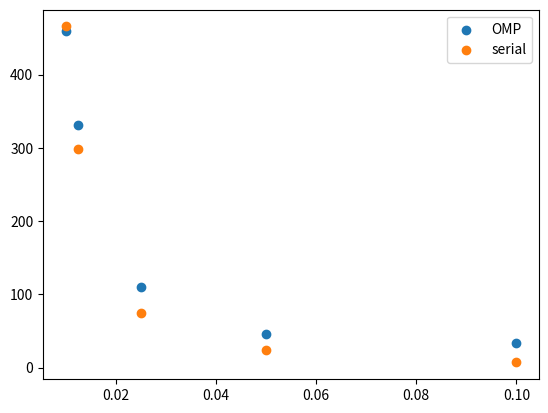

Reproduce this figure in Python.
import numpy as np
import matplotlib.pyplot as plt

nstepT = 20000


s =  np.array([0.1, 0.05, 0.025, 0.0125, 0.01])
nb_part = np.array([122, 357, 1187, 4192, 6319, 24151])


OMP_time =  np.array([33.10, 45.74, 110.60, 331.61, 460])
serial_time =  np.array([6.98, 24.14, 74.65, 298.96, 465.71])


plt.scatter(s, OMP_time, label = "OMP")
plt.scatter(s, serial_time, label = "serial")
plt.legend(loc = "best")
plt.show()